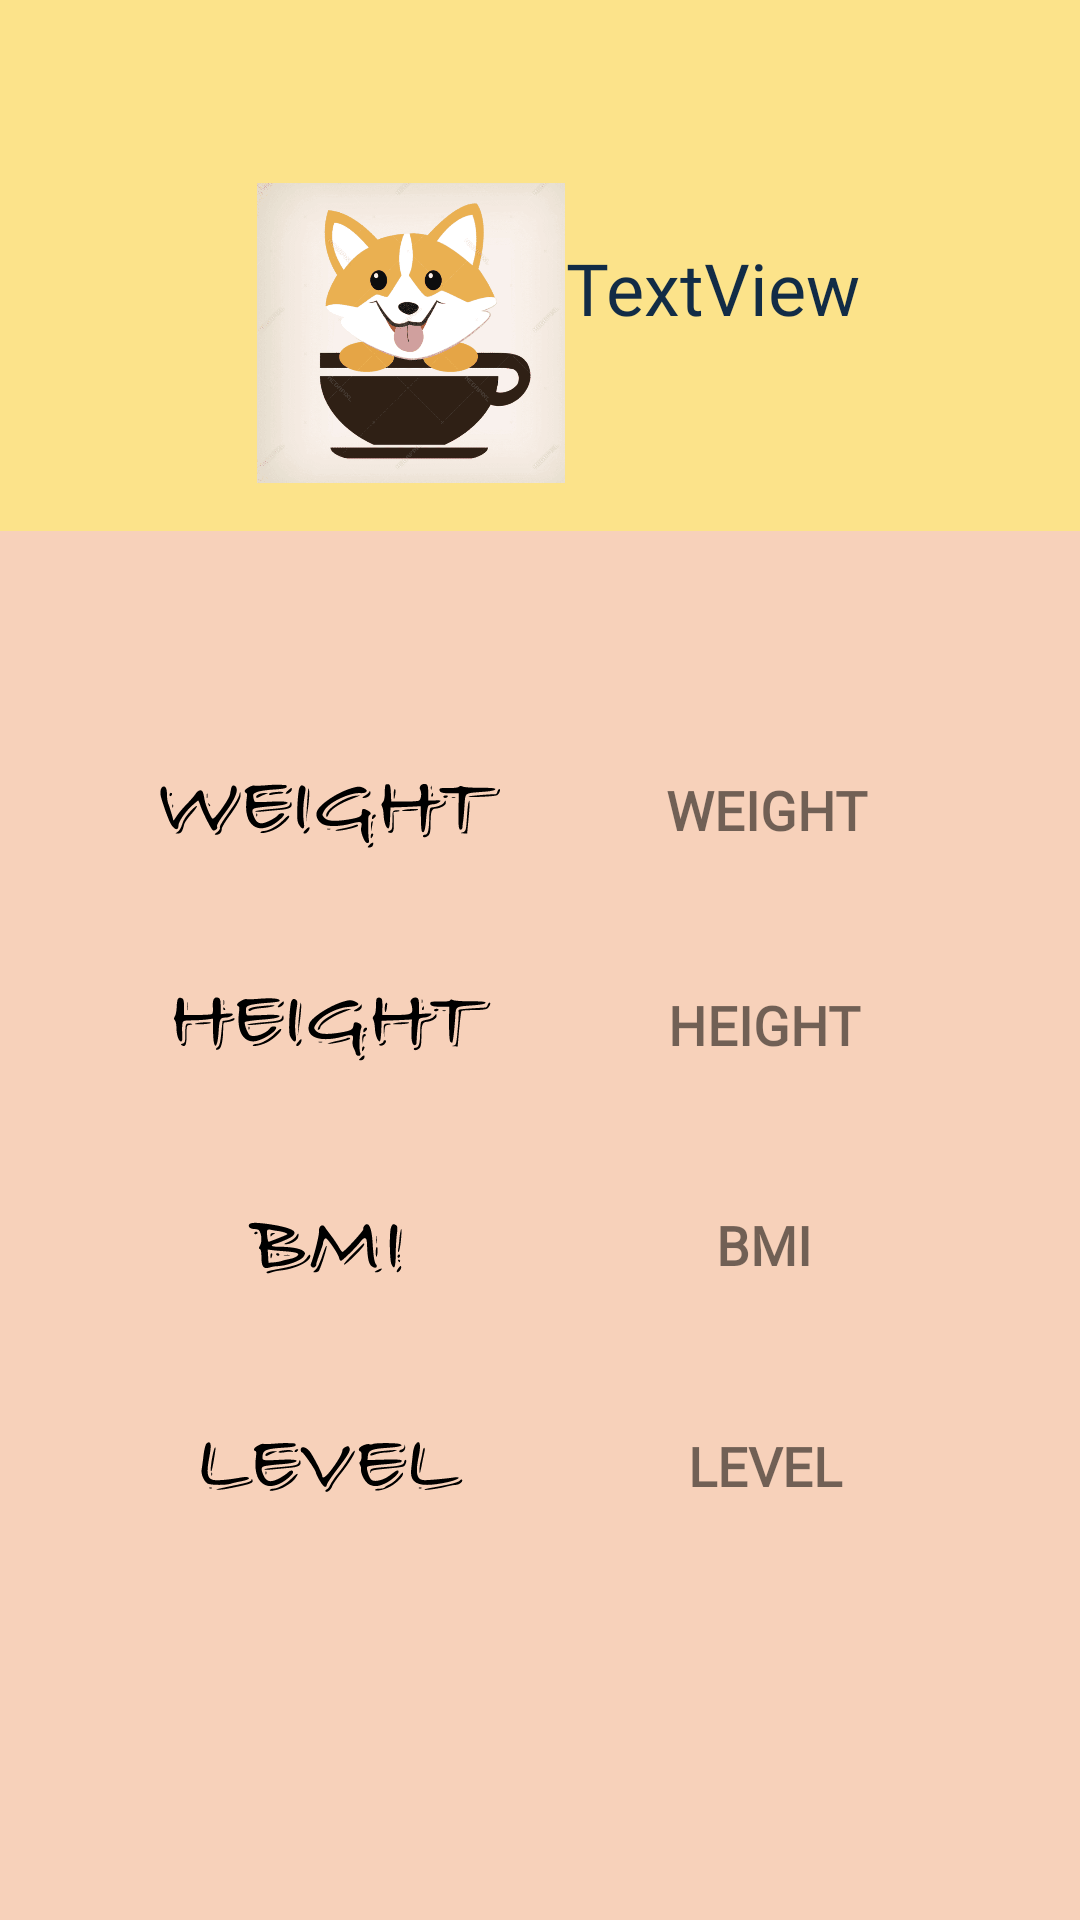

Produce the Android XML layout that renders to this screen, including the resource entries it uses.
<!-- AndroidManifest.xml: application theme Theme.WalkWithMe -->
<!-- res/layout/fragment_profile.xml -->
<?xml version="1.0" encoding="utf-8"?>
<RelativeLayout xmlns:android="http://schemas.android.com/apk/res/android"
    xmlns:app="http://schemas.android.com/apk/res-auto"
    xmlns:tools="http://schemas.android.com/tools"
    android:layout_width="match_parent"
    android:layout_height="match_parent"
    android:background="#FFFFFF"
    android:backgroundTint="#F7D1BA">

    <androidx.constraintlayout.widget.ConstraintLayout
        android:id="@+id/constraintLayout"
        android:layout_width="match_parent"
        android:layout_height="177dp"
        android:layout_centerHorizontal="true"
        android:background="#FCE38A"
        app:layout_constraintEnd_toEndOf="parent"
        app:layout_constraintHorizontal_bias="0.0"
        app:layout_constraintStart_toStartOf="parent"
        app:layout_constraintTop_toTopOf="parent">

        <TextView
            android:id="@+id/userNameProfile"
            android:layout_width="wrap_content"
            android:layout_height="wrap_content"
            android:text="TextView"
            android:textColor="#122c46"
            android:textSize="24sp"
            android:fontFamily="@font/baloo"
            app:layout_constraintBottom_toBottomOf="parent"
            app:layout_constraintEnd_toEndOf="parent"
            app:layout_constraintHorizontal_bias="0.72"
            app:layout_constraintStart_toStartOf="parent"
            app:layout_constraintTop_toTopOf="parent"
            app:layout_constraintVertical_bias="0.55" />

        <ImageView
            android:id="@+id/imageView5"
            android:layout_width="186dp"
            android:layout_height="100dp"
            android:layout_marginStart="44dp"
            android:layout_marginBottom="16dp"
            android:visibility="visible"
            app:layout_constraintBottom_toBottomOf="parent"
            app:layout_constraintStart_toStartOf="parent"
            app:srcCompat="@drawable/korgi"
            tools:visibility="visible" />

    </androidx.constraintlayout.widget.ConstraintLayout>

    <androidx.constraintlayout.widget.ConstraintLayout
        android:layout_width="match_parent"
        android:layout_height="434dp"
        android:layout_alignParentStart="true"
        android:layout_alignParentTop="true"
        android:layout_alignParentEnd="true"
        android:layout_centerInParent="true"
        android:layout_marginStart="0dp"
        android:layout_marginTop="197dp"
        android:layout_marginEnd="0dp"
        app:layout_constraintBottom_toBottomOf="parent"
        app:layout_constraintEnd_toStartOf="@+id/constraintLayout"
        app:layout_constraintHorizontal_bias="0.5"
        app:layout_constraintStart_toStartOf="parent"
        app:layout_constraintTop_toTopOf="parent"
        tools:layout_editor_absoluteX="10dp"
        tools:layout_editor_absoluteY="48dp">

        <LinearLayout
            android:id="@+id/weight_linearLayout"
            android:layout_width="285dp"
            android:layout_height="56dp"
            android:layout_marginTop="45dp"
            app:layout_constraintEnd_toEndOf="parent"
            app:layout_constraintHorizontal_bias="0.68"
            app:layout_constraintStart_toStartOf="parent"
            app:layout_constraintTop_toTopOf="parent">

            <ImageView
                android:id="@+id/weightImage"
                android:layout_width="118dp"
                android:layout_height="match_parent"
                android:src="@drawable/ic_weight"
                android:visibility="visible" />

            <TextView
                android:id="@+id/weightText"
                android:layout_width="173dp"
                android:layout_height="match_parent"
                android:gravity="center"
                android:text="WEIGHT"
                android:fontFamily="@font/baloo"
                android:textAlignment="center"
                android:textSize="18sp"
                android:textStyle="bold"
                app:layout_constraintEnd_toEndOf="parent"
                app:layout_constraintHorizontal_bias="0.031"
                app:layout_constraintStart_toEndOf="@+id/weightImage"
                app:layout_constraintTop_toBottomOf="@+id/weight_linearLayout" />

        </LinearLayout>

        <LinearLayout
            android:id="@+id/height_linearLayout"
            android:layout_width="284dp"
            android:layout_height="59dp"
            android:layout_marginTop="115dp"
            app:layout_constraintEnd_toEndOf="parent"
            app:layout_constraintHorizontal_bias="0.68"
            app:layout_constraintStart_toStartOf="parent"
            app:layout_constraintTop_toTopOf="parent">

            <ImageView
                android:id="@+id/heightImage"
                android:layout_width="117dp"
                android:layout_height="match_parent"
                android:src="@drawable/ic_height" />

            <TextView
                android:id="@+id/heightText"
                android:layout_width="172dp"
                android:layout_height="match_parent"
                android:gravity="center"
                android:fontFamily="@font/baloo"
                android:text="HEIGHT"
                android:textAlignment="center"
                android:textSize="18sp"
                android:textStyle="bold" />

        </LinearLayout>

        <LinearLayout
            android:id="@+id/BMI_linearLayout"
            android:layout_width="286dp"
            android:layout_height="66dp"
            android:layout_marginTop="185dp"
            app:layout_constraintEnd_toEndOf="parent"
            app:layout_constraintHorizontal_bias="0.68"
            app:layout_constraintStart_toStartOf="parent"
            app:layout_constraintTop_toTopOf="parent">

            <ImageView
                android:id="@+id/BMIImage"
                android:layout_width="119dp"
                android:layout_height="match_parent"
                android:src="@drawable/ic_bmi" />

            <TextView
                android:id="@+id/BMIText"
                android:layout_width="171dp"
                android:layout_height="match_parent"
                android:gravity="center"
                android:text="BMI"
                android:fontFamily="@font/baloo"
                android:textAlignment="center"
                android:textAllCaps="false"
                android:textSize="18sp"
                android:textStyle="bold" />
        </LinearLayout>

        <LinearLayout
            android:id="@+id/level_linearLayout"
            android:layout_width="285dp"
            android:layout_height="63dp"
            android:layout_marginTop="260dp"
            app:layout_constraintEnd_toEndOf="parent"
            app:layout_constraintHorizontal_bias="0.68"
            app:layout_constraintStart_toStartOf="parent"
            app:layout_constraintTop_toTopOf="parent">

            <ImageView
                android:id="@+id/levelImage"
                android:layout_width="117dp"
                android:layout_height="match_parent"
                android:src="@drawable/ic_level" />

            <TextView
                android:id="@+id/levelText"
                android:layout_width="174dp"
                android:layout_height="match_parent"
                android:gravity="center"
                android:text="LEVEL"
                android:fontFamily="@font/baloo"
                android:textAlignment="center"
                android:textSize="18sp"
                android:textStyle="bold" />

        </LinearLayout>

    </androidx.constraintlayout.widget.ConstraintLayout>
</RelativeLayout>
<!-- resources referenced by this layout -->
<resources>
  <!-- drawable ic_bmi: vector/xml drawable (drawable, 5362 chars, omitted) -->
  <!-- drawable ic_height: vector/xml drawable (drawable, 10616 chars, omitted) -->
  <!-- drawable ic_level: vector/xml drawable (drawable, 7131 chars, omitted) -->
  <!-- drawable ic_weight: vector/xml drawable (drawable, 10771 chars, omitted) -->
  <!-- drawable korgi: png bitmap (drawable, 69924 bytes) -->
  <style name="Theme.WalkWithMe" parent="Theme.MaterialComponents.DayNight.DarkActionBar">
          
          <item name="colorPrimary">@color/purple_500</item>
          <item name="colorPrimaryVariant">@color/purple_700</item>
          <item name="colorOnPrimary">@color/white</item>
          
          <item name="colorSecondary">@color/teal_200</item>
          <item name="colorSecondaryVariant">@color/teal_700</item>
          <item name="colorOnSecondary">@color/black</item>
          
          <item name="android:statusBarColor" tools:targetApi="l">?attr/colorPrimaryVariant</item>
          
      </style>
  <!-- not gathered from this repository: default colours our renderer supplied (Android Studio template values) -->
  <color name="purple_500">#FF6200EE</color>
  <color name="purple_700">#FF3700B3</color>
  <color name="teal_200">#FF03DAC5</color>
  <color name="teal_700">#FF018786</color>
  <color name="black">#FF000000</color>
  <color name="white">#FFFFFFFF</color>
</resources>
